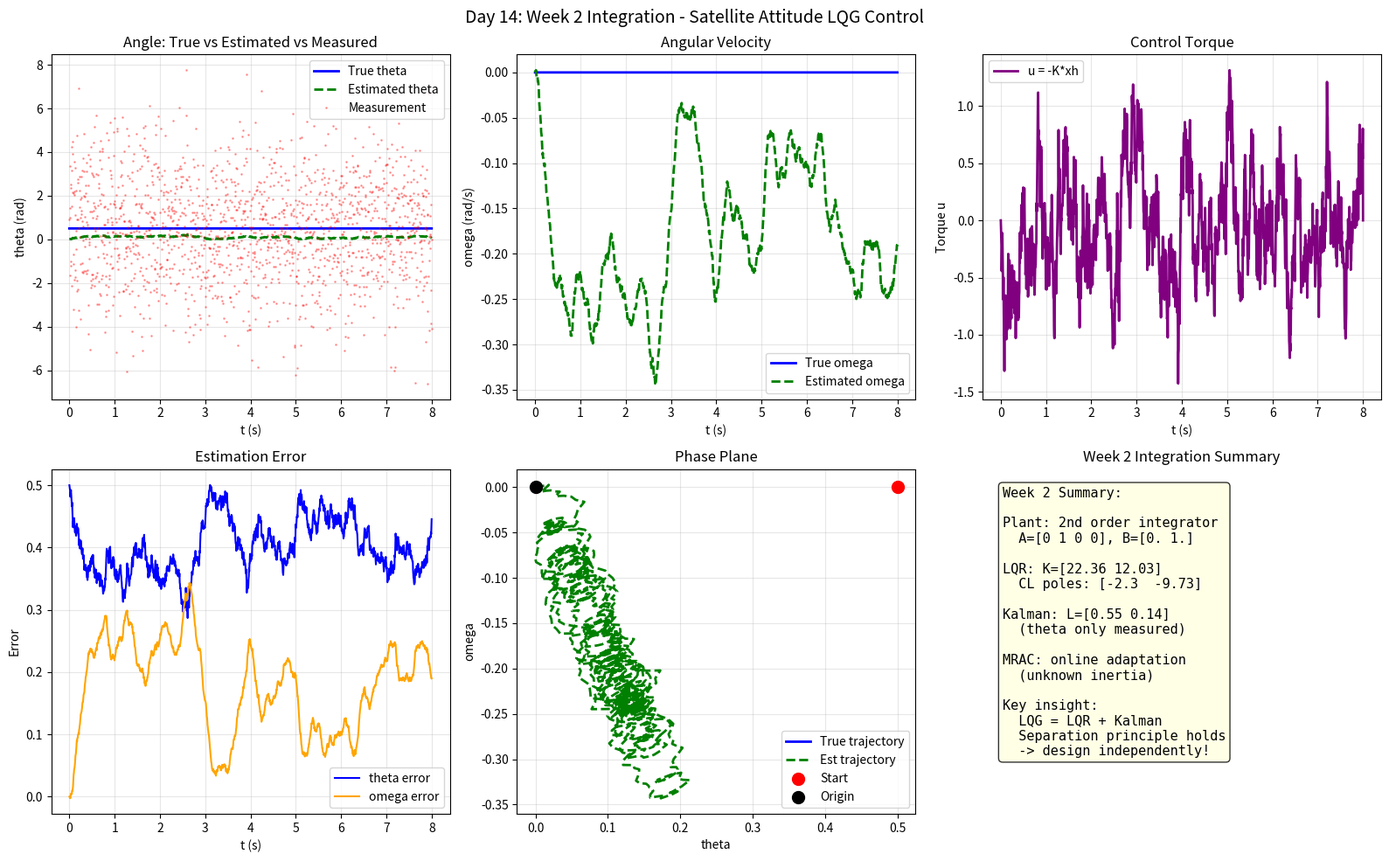

Python code for this plot: (Note: this script raises an exception after producing the figure.)
import numpy as np
import matplotlib
matplotlib.use('Agg')
import matplotlib.pyplot as plt
from scipy import linalg, signal

print("=" * 60)
print("Day 14: Week 2 Integration Project")
print("=" * 60)

# ===== Design Problem =====
# Satellite attitude control (2nd order rotational dynamics)
# J * theta_ddot = u  (no friction, torque input)
# State: x = [theta, omega]
# G(s) = 1/(J*s^2), J = 1

J = 1.0
A = np.array([[0, 1], [0, 0]])
B = np.array([[0], [1/J]])
C = np.array([[1, 0]])
print(f"\nSatellite attitude: J={J}")
print(f"A={A.tolist()}, B={B.flatten().tolist()}")

# ===== Step 1: Controllability =====
Cc = np.array([[B.flatten()], [A @ B.flatten()]]).reshape(2, 2)
print(f"\nControllability matrix rank: {np.linalg.matrix_rank(Cc)} (full rank)")

# ===== Step 2: State Feedback (LQR) =====
Q = np.diag([50.0, 10.0])  # penalize angle more
R = np.array([[0.1]])
P = linalg.solve_continuous_are(A, B, Q, R)
K = (linalg.inv(R) @ B.T @ P).flatten()  # shape (2,)
A_cl = A - np.outer(B.flatten(), K)
lam_cl = linalg.eigvals(A_cl)
print(f"\nLQR: K={K.round(3)}, poles={lam_cl.real.round(3)}")

# ===== Step 3: Observer Design (Kalman Filter) =====
Q_kf = np.eye(2) * 0.1
R_kf = np.array([[5.0]])
P_kf = linalg.solve_continuous_are(A.T, C.T, Q_kf, R_kf)
L = (P_kf @ C.T / R_kf[0,0]).flatten()  # observer gain
print(f"Kalman observer gain: L={L.round(3)}")

# ===== Step 4: LQG Controller =====
# u = -K * x_hat
# x_hat_dot = A*x_hat + B*u + L*(y - C*x_hat)
print(f"\nLQG Controller: K={K.round(3)}, Observer L={L.round(3)}")

# ===== Step 5: Simulate =====
np.random.seed(42)
T = 8.0
dt = 0.005
N = int(T / dt)
t = np.linspace(0, T, N)

w = np.sqrt(Q_kf.diagonal()/dt) * np.random.randn(N, 2) * 0.0  # small process noise
v_meas = np.sqrt(R_kf[0,0]) * np.random.randn(N)

x = np.zeros((N, 2))
xh = np.zeros((N, 2))
y = np.zeros(N)
u = np.zeros(N)

x[0] = [0.5, 0.0]   # initial: 0.5 rad offset, zero velocity
xh[0] = [0.0, 0.0]  # wrong initial estimate

for i in range(N-1):
    # True dynamics
    x_dot = A @ x[i] + B.flatten() * u[i]
    x[i+1] = x[i] + x_dot * dt

    # Measurement (only theta is measured)
    y[i] = C[0] @ x[i] + v_meas[i]

    # LQG control
    u[i] = -np.dot(K, xh[i])

    # Observer update
    innovation = C[0] @ xh[i]
    xh_dot = A @ xh[i] + B.flatten() * u[i] + L * (y[i] - innovation)
    xh[i+1] = xh[i] + xh_dot * dt

print(f"\nSimulation done. Final x: {x[-1].round(4)}, xh: {xh[-1].round(4)}")

# ===== Step 6: MRAC alternative (for comparison) =====
# For this simple double integrator, MRAC might be overkill
# but let's simulate one with unknown J
J_est = 0.5  # wrong estimate (half the true J)
theta_mr = np.zeros(N)
omega_mr = np.zeros(N)
u_mr = np.zeros(N)
theta1_mr = np.zeros(N)
theta2_mr = np.zeros(N)

theta_mr[0] = 0.5
xm = np.zeros(N)  # reference model

# Reference model: desired response
am, bm = 3.0, 3.0
xm[0] = 0.5

for i in range(N-1):
    # Reference model (desired 2nd order response)
    xm_dot = -am * xm[i] + bm * 0  # step input = 0, start from init
    xm[i+1] = xm[i] + xm_dot * dt

    # MRAC for double integrator: u = theta1*r + theta2*theta
    r = 0.0  # no reference input, just regulation
    e_mr = theta_mr[i] - xm[i]
    u_mr[i] = theta1_mr[i] * r + theta2_mr[i] * theta_mr[i]

    # Parameter update (MIT rule)
    gamma = 0.5
    theta1_mr[i+1] = theta1_mr[i] - gamma * e_mr * r * dt
    theta2_mr[i+1] = theta2_mr[i] - gamma * e_mr * theta_mr[i] * dt

    # Plant with wrong J
    theta_dot = omega_mr[i]
    omega_dot = u_mr[i] / J_est
    theta_mr[i+1] = theta_mr[i] + theta_dot * dt
    omega_mr[i+1] = omega_mr[i] + omega_dot * dt

# ===== Plot =====
fig, axes = plt.subplots(2, 3, figsize=(16, 10))
fig.suptitle('Day 14: Week 2 Integration - Satellite Attitude LQG Control', fontsize=14)

ax = axes[0, 0]
ax.plot(t, x[:,0], 'b-', lw=2, label='True theta')
ax.plot(t, xh[:,0], 'g--', lw=2, label='Estimated theta')
ax.plot(t, y, 'r.', ms=2, alpha=0.3, label='Measurement')
ax.set_xlabel('t (s)')
ax.set_ylabel('theta (rad)')
ax.set_title('Angle: True vs Estimated vs Measured')
ax.legend()
ax.grid(True, alpha=0.3)

ax = axes[0, 1]
ax.plot(t, x[:,1], 'b-', lw=2, label='True omega')
ax.plot(t, xh[:,1], 'g--', lw=2, label='Estimated omega')
ax.set_xlabel('t (s)')
ax.set_ylabel('omega (rad/s)')
ax.set_title('Angular Velocity')
ax.legend()
ax.grid(True, alpha=0.3)

ax = axes[0, 2]
ax.plot(t, u, 'purple', lw=2, label='u = -K*xh')
ax.set_xlabel('t (s)')
ax.set_ylabel('Torque u')
ax.set_title('Control Torque')
ax.legend()
ax.grid(True, alpha=0.3)

ax = axes[1, 0]
ax.plot(t, x[:,0]-xh[:,0], 'b-', lw=1.5, label='theta error')
ax.plot(t, x[:,1]-xh[:,1], 'orange', lw=1.5, label='omega error')
ax.set_xlabel('t (s)')
ax.set_ylabel('Error')
ax.set_title('Estimation Error')
ax.legend()
ax.grid(True, alpha=0.3)

ax = axes[1, 1]
ax.plot(x[:,0], x[:,1], 'b-', lw=2, label='True trajectory')
ax.plot(xh[:,0], xh[:,1], 'g--', lw=2, label='Est trajectory')
ax.scatter([0.5], [0], color='red', s=100, zorder=5, label='Start')
ax.scatter([0], [0], color='black', s=100, zorder=5, label='Origin')
ax.set_xlabel('theta')
ax.set_ylabel('omega')
ax.set_title('Phase Plane')
ax.legend()
ax.grid(True, alpha=0.3)

ax = axes[1, 2]
ax.axis('off')
txt = (f"Week 2 Summary:\n\n"
       f"Plant: 2nd order integrator\n"
       f"  A={A.flatten()}, B={B.flatten()}\n\n"
       f"LQR: K={K.round(2)}\n"
       f"  CL poles: {lam_cl.real.round(2)}\n\n"
       f"Kalman: L={L.round(2)}\n"
       f"  (theta only measured)\n\n"
       f"MRAC: online adaptation\n"
       f"  (unknown inertia)\n\n"
       f"Key insight:\n"
       f"  LQG = LQR + Kalman\n"
       f"  Separation principle holds\n"
       f"  -> design independently!")
ax.text(0.05, 0.95, txt, transform=ax.transAxes, va='top', fontsize=11,
        fontfamily='monospace', bbox=dict(boxstyle='round', facecolor='lightyellow', alpha=0.8))
ax.set_title('Week 2 Integration Summary')

plt.tight_layout()
plt.savefig('C:/Users/WUccc/.openclaw/workspace/notes/工程控制论/code/day14_integration.png', dpi=150, bbox_inches='tight')
print("\nFigure saved!")

print("\n" + "=" * 60)
print("WEEK 2 COMPLETE - Key Takeaways")
print("=" * 60)
print(f"""
Week 2 Architecture (Linear Modern Control):

Day 8:  State Space
  x_dot = Ax + Bu, y = Cx + Du
  Controllability: rank(Cc) = n
  Observability: rank(O) = n

Day 9:  LQR (Optimal Control)
  min J = integral(x'Qx + u'Ru)dt
  K = R^(-1)*B'*P  (Riccati)

Day 10: Kalman Filter (Optimal Estimation)
  Predict: x_hat_dot, P_dot
  Correct: K = P*C'*R^(-1)

Day 11: LQG = LQR + Kalman
  Separation principle: design independently!

Day 12: MRAC (Adaptive Control)
  MIT rule: theta_dot = -gamma*e*phi
  Online learning for unknown parameters

Day 13: Nonlinear
  Phase plane, limit cycles, Lyapunov indirect

Day 14: Integration Project
  Satellite attitude: LQG controller
  Complete Week 2 architecture!
""")
